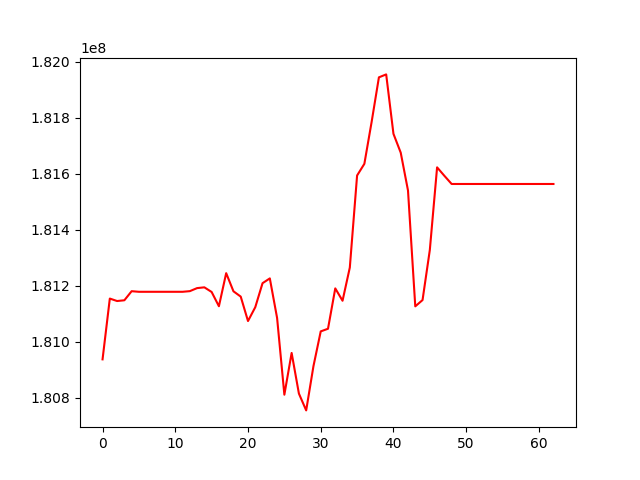

The table this chart was drawn from, first rows:
, 0
0, 180937252
1, 181154364
2, 181145590
3, 181148268
4, 181180685
5, 181178572
6, 181178572
7, 181178572
8, 181178572
9, 181178572
10, 181178572
11, 181178572
12, 181180850
13, 181191706
14, 181194495
15, 181177889
16, 181126985
17, 181245067
18, 181180306
19, 181161351
20, 181074141
21, 181123576
22, 181209301
23, 181226391
24, 181085205
25, 180811044
26, 180960212
27, 180815009
28, 180754974
29, 180913039
30, 181037158
31, 181046583
32, 181190740
33, 181146583
34, 181265188
35, 181593856
36, 181635577
37, 181785420
38, 181944428
39, 181954939
40, 181742714
41, 181675421
42, 181540306
43, 181126618
44, 181149042
45, 181327651
46, 181622973
47, 181592836
48, 181563592
49, 181563592
50, 181563592
51, 181563592
52, 181563592
53, 181563592
54, 181563592
55, 181563592
56, 181563592
57, 181563592
58, 181563592
59, 181563592
... 3 more rows
